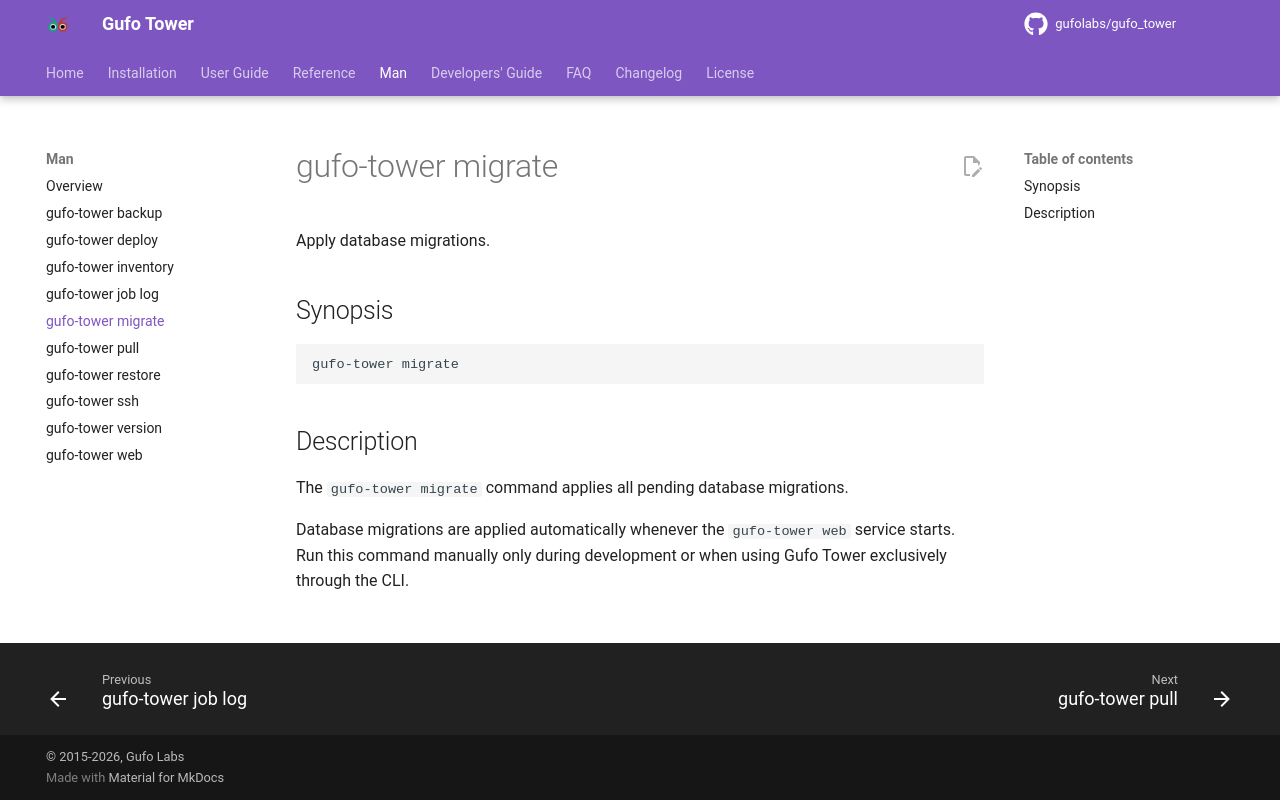

repository: gufolabs/gufo_tower · page: man/migrate/index.html · generator: mkdocs

# gufo-tower migrate

Apply database migrations.

## Synopsis

```shell
gufo-tower migrate
```

## Description

The `gufo-tower migrate` command applies all pending database migrations.

Database migrations are applied automatically whenever the `gufo-tower web`
service starts. Run this command manually only during development or when
using Gufo Tower exclusively through the CLI.
